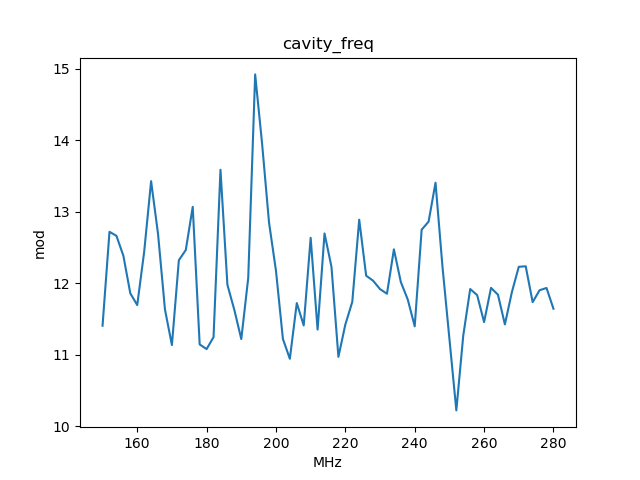

Values plotted in this chart, from the file beside it:
, x_cavity_freq, y_mod
0, 150.0, 11.4
1, 152.0, 12.72
2, 154.0, 12.66
3, 156.0, 12.39
4, 158.0, 11.86
5, 160.0, 11.69
6, 162.0, 12.44
7, 164.0, 13.43
8, 166.0, 12.69
9, 168.0, 11.63
10, 170.0, 11.13
11, 172.0, 12.32
12, 174.0, 12.46
13, 176.0, 13.07
14, 178.0, 11.14
15, 180.0, 11.08
16, 182.0, 11.25
17, 184.0, 13.59
18, 186.0, 11.98
19, 188.0, 11.63
20, 190.0, 11.22
21, 192.0, 12.07
22, 194.0, 14.92
23, 196.0, 13.95
24, 198.0, 12.85
25, 200.0, 12.17
26, 202.0, 11.22
27, 204.0, 10.94
28, 206.0, 11.72
29, 208.0, 11.41
30, 210.0, 12.64
31, 212.0, 11.35
32, 214.0, 12.7
33, 216.0, 12.23
34, 218.0, 10.97
35, 220.0, 11.42
36, 222.0, 11.74
37, 224.0, 12.89
38, 226.0, 12.1
39, 228.0, 12.04
40, 230.0, 11.92
41, 232.0, 11.85
42, 234.0, 12.47
43, 236.0, 12.02
44, 238.0, 11.77
45, 240.0, 11.4
46, 242.0, 12.75
47, 244.0, 12.86
48, 246.0, 13.41
49, 248.0, 12.23
50, 250.0, 11.22
51, 252.0, 10.22
52, 254.0, 11.27
53, 256.0, 11.92
54, 258.0, 11.83
55, 260.0, 11.46
56, 262.0, 11.93
57, 264.0, 11.84
58, 266.0, 11.42
59, 268.0, 11.87
... 6 more rows
